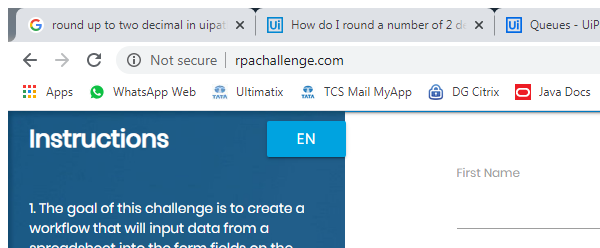
Task: This process is used to learn UiPath Orchestrator.
Workflow: Process_Queue_Items

Step 1: Attach Browser 'chrome.exe Rpa' in window 'Rpa Challenge' (chrome.exe)

Step 2: type [FirstName] into the text box (no picture)

Step 3: type [LastName] into the text box (no picture)

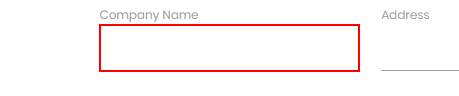
Step 4: type [CompanyName] into the text box